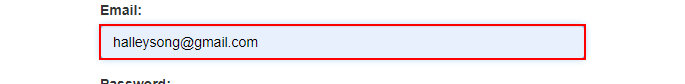
Workflow: 05_FInd

Step 1: type "TEST" into the text box

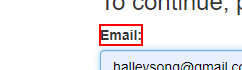
Step 2: Find Element 'LABEL' on the label in window 'ACME System 1 - Log In' (chrome.exe)

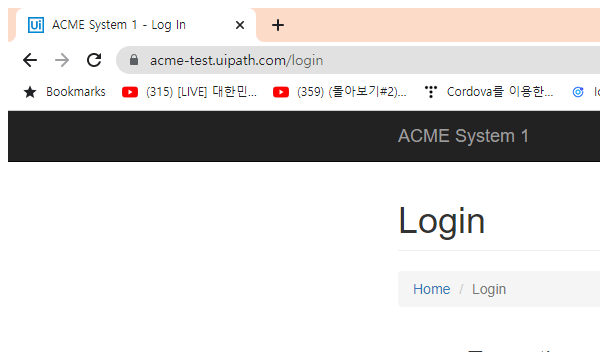
Step 3: Attach Browser 'chrome.exe ACME' in window 'ACME System 1 - Log In' (chrome.exe)

Step 4: Find Element 'BUTTON' on the button (no picture)

Step 5: find the button (no picture)

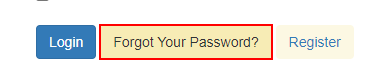
Step 6: find the link 'Forgot Your Password?          *'